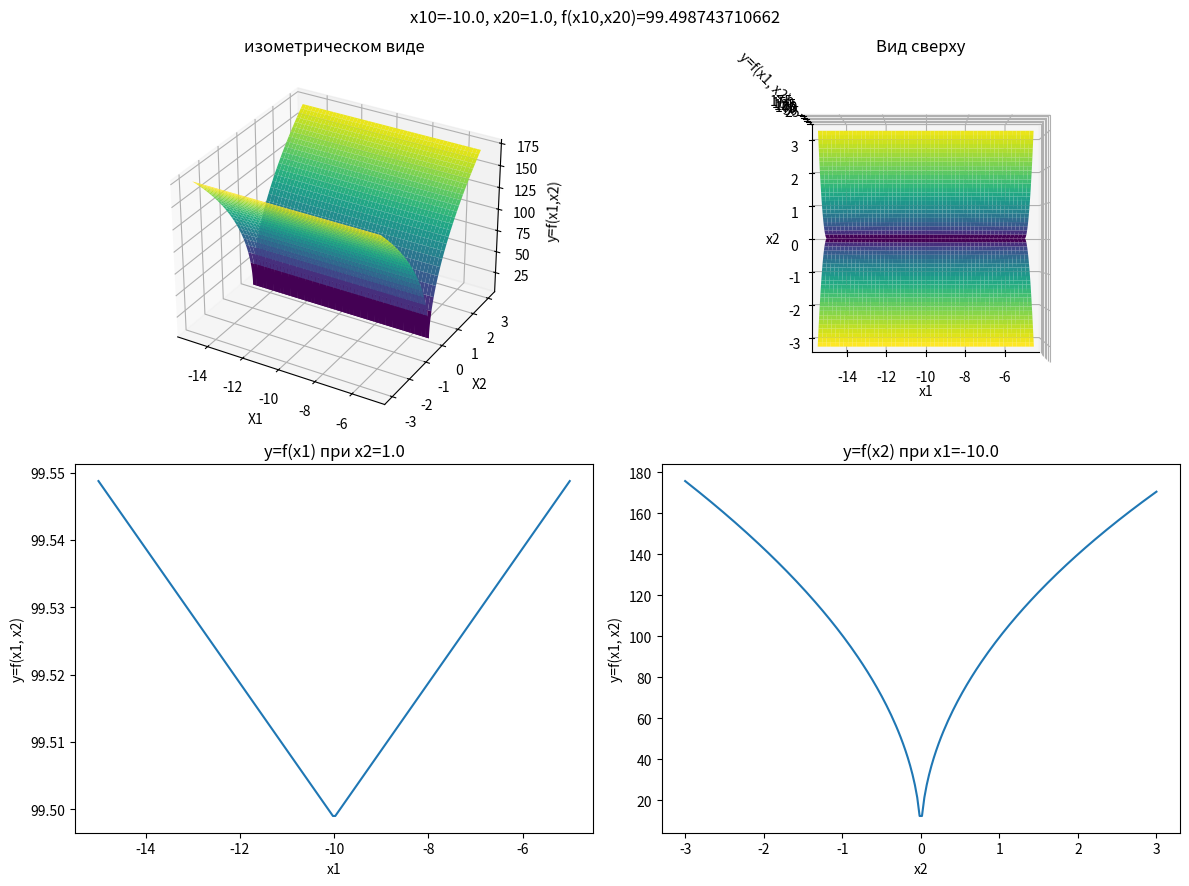

The script that saved this image:
import numpy as np
import matplotlib.pyplot as plt


def f(x1,x2):
    FunkPart1 = np.sqrt(abs(x2-0.01*(x2**2)))
    FunkPart2 = np.abs(x1+10)
    Fullfunk = 100 * FunkPart1 + 0.01 * FunkPart2
    return Fullfunk

x10, x20 = -10.0, 1.0
y0 = f(x10, x20)
x1 = np.linspace(-15.0, -5.0, 1000)
x2 = np.linspace(-3.0, 3.0, 1000)
X1, X2 = np.meshgrid(x1, x2)
Y = f(X1, X2)

fig = plt.figure(figsize=(12, 9))
ax1 = fig.add_subplot(2,2,1, projection='3d')
ax1.plot_surface(X1, X2, Y, cmap ='viridis')
ax1.set_xlabel('X1')
ax1.set_ylabel('X2')
ax1.set_zlabel('y=f(x1,x2)')
ax1.set_title('изометрическом виде')

ax2 = fig.add_subplot(2, 2, 2, projection='3d')
ax2.plot_surface(X1, X2, Y, cmap='viridis')
ax2.view_init(elev=90, azim=-90)
ax2.set_xlabel('x1')
ax2.set_ylabel('x2')
ax2.set_zlabel('y=f(x1, x2)')
ax2.set_title('Вид сверху')

ax3 = fig.add_subplot(2, 2, 3)
x1_line = np.linspace(-15.0, -5.0, 200)
y_line = f(x1_line, x20)
ax3.plot(x1_line, y_line)
ax3.set_xlabel('x1')
ax3.set_ylabel('y=f(x1, x2)')
ax3.set_title(f'y=f(x1) при x2={x20}')

ax4 = fig.add_subplot(2, 2, 4)
x2_line = np.linspace(-3.0, 3.0, 200)
y_line2 = f(x10, x2_line)
ax4.plot(x2_line, y_line2)
ax4.set_xlabel('x2')
ax4.set_ylabel('y=f(x1, x2)')
ax4.set_title(f'y=f(x2) при x1={x10}')

fig.suptitle(f'x10={x10}, x20={x20}, f(x10,x20)={y0}')
plt.tight_layout()
plt.show()
